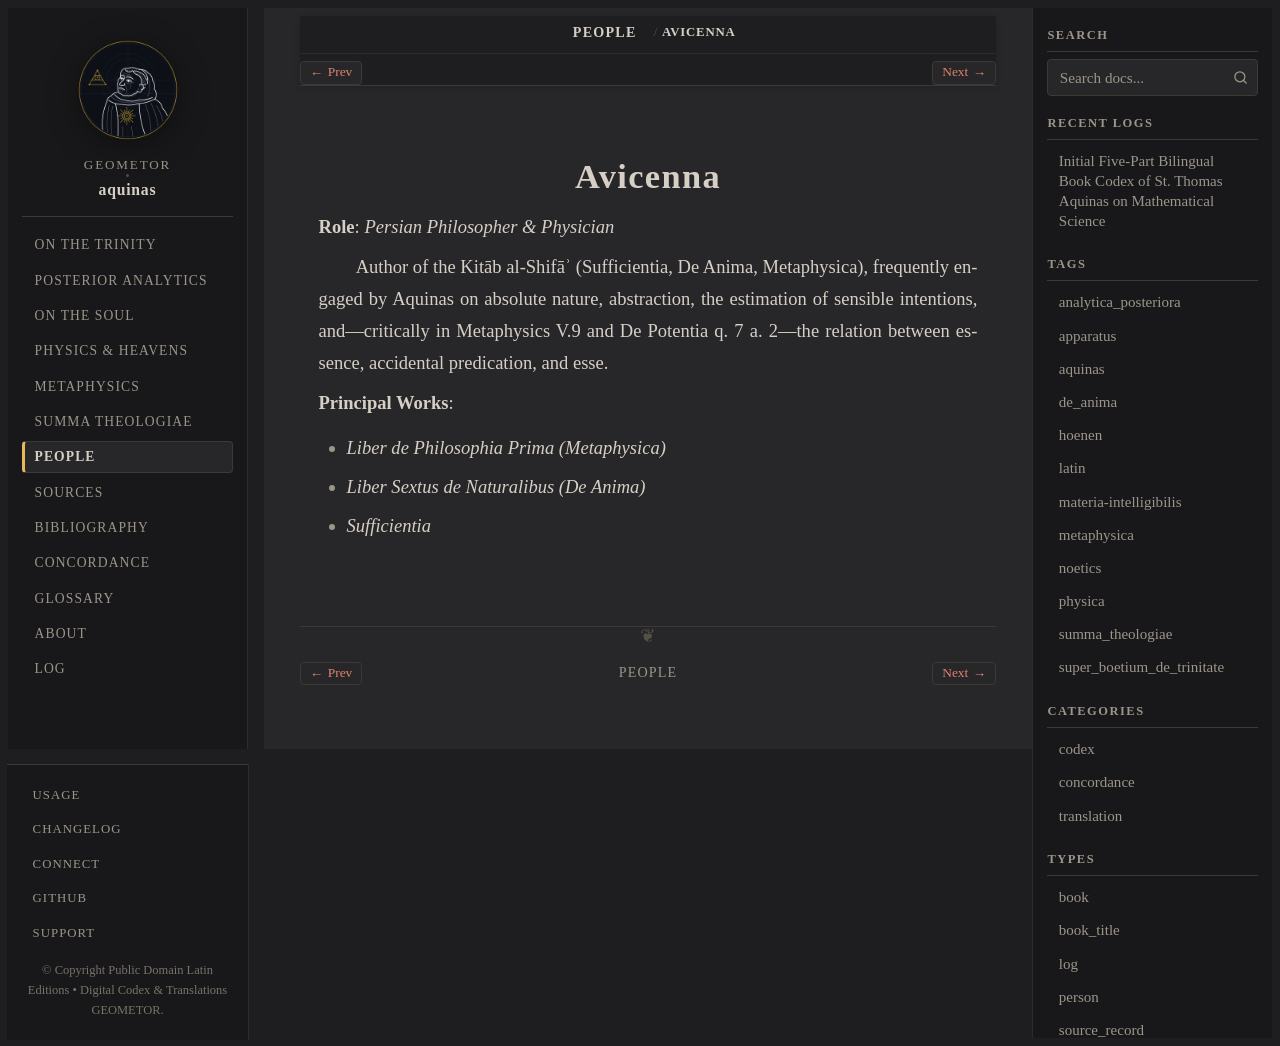

repository: geometor/aquinas · page: people/avicenna.html · generator: sphinx

:type: person
:lifespan: Ibn Sīnā
:excerpt: Role: Persian Philosopher & Physician

.. _person-avicenna:

Avicenna
========

**Role**: *Persian Philosopher & Physician*

Author of the Kitāb al-Shifāʾ (Sufficientia, De Anima, Metaphysica), frequently engaged by Aquinas on absolute nature, abstraction, the estimation of sensible intentions, and—critically in Metaphysics V.9 and De Potentia q. 7 a. 2—the relation between essence, accidental predication, and esse.

**Principal Works**:

* *Liber de Philosophia Prima (Metaphysica)*
* *Liber Sextus de Naturalibus (De Anima)*
* *Sufficientia*
